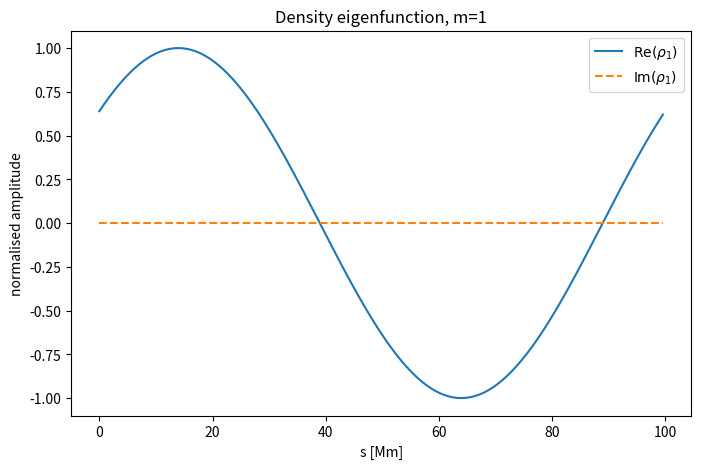

Generate this figure with matplotlib:
import numpy as np
import matplotlib.pyplot as plt

from scipy.sparse import diags, block_array, identity, csr_matrix
from scipy.sparse.linalg import eigs

gamma = 5/3
m_p = 1.6726217770e-24       # g
k_B = 1.3806488e-16          # erg K^-1

# Homogeneous equilibrium
n_e0 = 1e9                   # cm^-3
rho0 = m_p * n_e0            # g cm^-3
p0 = 0.165677856             # dyn cm^-2
Rtilde = k_B / m_p
T0 = p0 / (2 * rho0 * Rtilde)
c_s = np.sqrt(gamma * p0 / rho0)

# Periodic domain
L = 1e10                     # cm
N = 256
ds = L / N
s = np.arange(N) * ds

print(f"T0 = {T0:.3e} K")
print(f"c_s = {c_s/1e5:.2f} km/s")
print(f"L   = {L/1e8:.1f} Mm")

# centre -> face
D_c2f = diags(
    [-np.ones(N), np.ones(N)],
    [0, 1], shape=(N, N)
).tolil()
D_c2f[-1, 0] = 1.0
D_c2f = D_c2f.tocsr() / ds

# face -> centre
D_f2c = diags(
    [-np.ones(N), np.ones(N)],
    [-1, 0], shape=(N, N)
).tolil()
D_f2c[0, -1] = -1.0
D_f2c = D_f2c.tocsr() / ds

# centre -> face interpolation
I_c2f = diags(
    [0.5*np.ones(N), 0.5*np.ones(N)],
    [0, 1], shape=(N, N)
).tolil()
I_c2f[-1, 0] = 0.5
I_c2f = I_c2f.tocsr()

Z = csr_matrix((N, N))

A_rho_v = -rho0 * D_f2c

A_v_rho = -(p0 / rho0**2) * D_c2f
A_v_T   = -(p0 / (rho0*T0)) * D_c2f

A_T_v = -(gamma - 1) * T0 * D_f2c

A = block_array([
    [Z,         A_rho_v, Z],
    [A_v_rho,  Z,       A_v_T],
    [Z,         A_T_v,   Z]
], format="csr")

B = identity(3*N, format="csr")

print("Matrix size:", A.shape)

nmodes = 5
nev = 6
rows = []
saved_modes = {}

for m in range(1, nmodes + 1):
    k = 2*np.pi*m/L
    omega_exact = k*c_s
    target = 1j*omega_exact

    eigvals, eigvecs = eigs(A, M=B, k=nev, sigma=target)
    j = np.argmin(np.abs(eigvals - target))

    eigval = eigvals[j]
    vec = eigvecs[:, j]
    omega_num = eigval.imag
    rel_err = abs(abs(omega_num) - omega_exact) / omega_exact

    rows.append((m, omega_num, omega_exact, rel_err))
    saved_modes[m] = (eigval, vec)

print(" m      omega_num [s^-1]      omega_exact [s^-1]    relative error")
for m, on, oe, err in rows:
    print(f"{m:2d}   {on: .8e}       {oe: .8e}        {err:.2e}")

m = 1
eigval, vec = saved_modes[m]

rho1 = vec[:N].copy()
v1   = vec[N:2*N].copy()
T1   = vec[2*N:].copy()

j0 = np.argmax(np.abs(rho1))
phase = np.angle(rho1[j0])
rho1 *= np.exp(-1j*phase)
v1   *= np.exp(-1j*phase)
T1   *= np.exp(-1j*phase)

norm = np.max(np.abs(rho1))
rho1 /= norm
v1   /= norm
T1   /= norm

fig, ax = plt.subplots(figsize=(8, 5))
ax.plot(s/1e8, rho1.real, label=r"$\mathrm{Re}(\rho_1)$")
ax.plot(s/1e8, rho1.imag, "--", label=r"$\mathrm{Im}(\rho_1)$")
ax.set_xlabel("s [Mm]")
ax.set_ylabel("normalised amplitude")
ax.set_title(f"Density eigenfunction, m={m}")
ax.legend()
plt.show()
